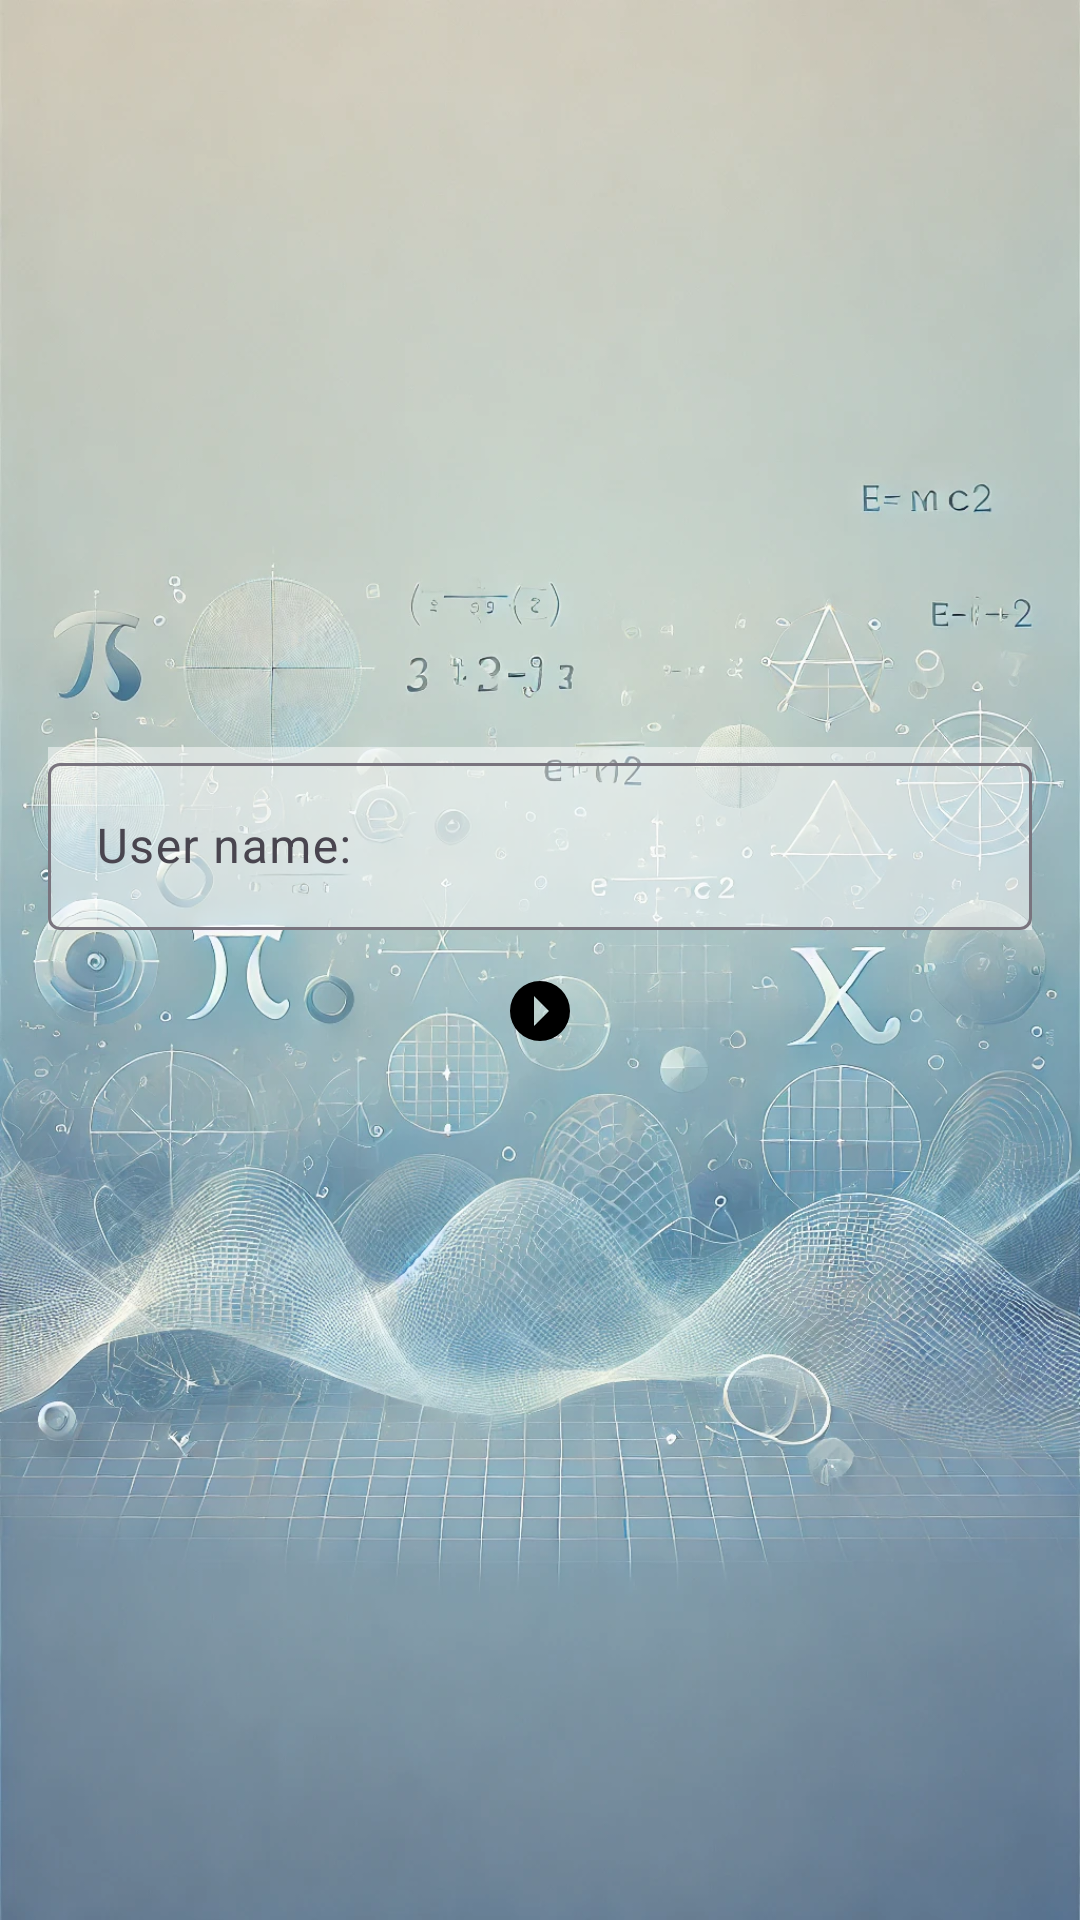

Android layout source for this screen:
<!-- AndroidManifest.xml: application theme Theme.EA4501 -->
<!-- res/layout/fragment_play.xml -->
<FrameLayout xmlns:android="http://schemas.android.com/apk/res/android"
    android:layout_width="match_parent"
    android:layout_height="match_parent">

    <LinearLayout
    android:layout_width="match_parent"
    android:layout_height="match_parent"
    android:orientation="vertical"
    android:gravity="center"
    android:padding="16dp"
    android:background="@drawable/play_bg">

        <com.google.android.material.textfield.TextInputLayout
            android:id="@+id/playerNameInputLayout"
            android:layout_width="match_parent"
            android:layout_height="wrap_content"
            android:hint="User name:"
            android:background="@color/white_transparent_50">

            <com.google.android.material.textfield.TextInputEditText
                android:id="@+id/playerNameInput"
                android:layout_width="match_parent"
                android:layout_height="wrap_content"
                android:inputType="textPersonName" />
        </com.google.android.material.textfield.TextInputLayout>

        <TextView
            android:id="@+id/timerView"
            android:layout_width="wrap_content"
            android:layout_height="wrap_content"
            android:textSize="16sp"
            android:visibility="gone"
            android:paddingBottom="20dp"
            android:background="@color/white_transparent_50" />

        <ImageButton
            android:id="@+id/button_play"
            android:layout_width="69dp"
            android:layout_height="54dp"
            android:background="?attr/selectableItemBackgroundBorderless"
            android:contentDescription="Play"
            android:src="@drawable/ic_arrow_right_drop_circle" />

        <TextView
            android:id="@+id/questionCounterView"
            android:layout_width="wrap_content"
            android:layout_height="wrap_content"
            android:textSize="20sp"
            android:visibility="visible" />

        <TextView
            android:id="@+id/questionView"
            android:layout_width="wrap_content"
            android:layout_height="wrap_content"
            android:textSize="24sp"
            android:visibility="gone" />

        <EditText
            android:id="@+id/answerInput"
            android:layout_width="wrap_content"
            android:layout_height="wrap_content"
            android:inputType="number"
            android:visibility="gone" />

        <Button
            android:id="@+id/submitButton"
            android:layout_width="wrap_content"
            android:layout_height="wrap_content"
            android:text="Submit"
            android:visibility="gone" />

        <Button
            android:id="@+id/nextButton"
            android:layout_width="wrap_content"
            android:layout_height="wrap_content"
            android:text="Next"
            android:visibility="gone" />

        <Button
            android:id="@+id/continueButton"
            android:layout_width="wrap_content"
            android:layout_height="wrap_content"
            android:text="Continue"
            android:visibility="gone" />

        <Button
            android:id="@+id/backButton"
            android:layout_width="wrap_content"
            android:layout_height="wrap_content"
            android:text="Back"
            android:visibility="gone" />

        <TextView
            android:id="@+id/resultView"
            android:layout_width="wrap_content"
            android:layout_height="wrap_content"
            android:textSize="24sp"
            android:visibility="gone"
            android:background="@color/white_transparent_50" />

        <ListView
            android:id="@+id/gamesLogListView"
            android:layout_width="match_parent"
            android:layout_height="match_parent"
            android:visibility="gone"/>
    </LinearLayout>

    <ImageView
        android:id="@+id/fireworkView"
        android:layout_width="300dp"
        android:layout_height="300dp"
        android:layout_gravity="center"
        android:visibility="gone"
        android:src="@drawable/star_pink" />
</FrameLayout>
<!-- resources referenced by this layout -->
<resources>
  <color name="white_transparent_50">#80FFFFFF</color>
  <!-- drawable ic_arrow_right_drop_circle (drawable) -->
  <vector xmlns:android="http://schemas.android.com/apk/res/android" android:height="24dp" android:width="24dp" android:viewportWidth="24" android:viewportHeight="24"><path android:fillColor="#000000" android:pathData="M2,12A10,10 0 0,1 12,2A10,10 0 0,1 22,12A10,10 0 0,1 12,22A10,10 0 0,1 2,12M10,17L15,12L10,7V17Z" /></vector>
  <!-- drawable play_bg: webp bitmap (drawable, 277490 bytes) -->
  <!-- drawable star_pink: webp bitmap (drawable, 137276 bytes) -->
  <style name="Theme.EA4501" parent="Base.Theme.EA4501" />
  <style name="Base.Theme.EA4501" parent="Theme.Material3.DayNight.NoActionBar">
          
          
      </style>
</resources>
